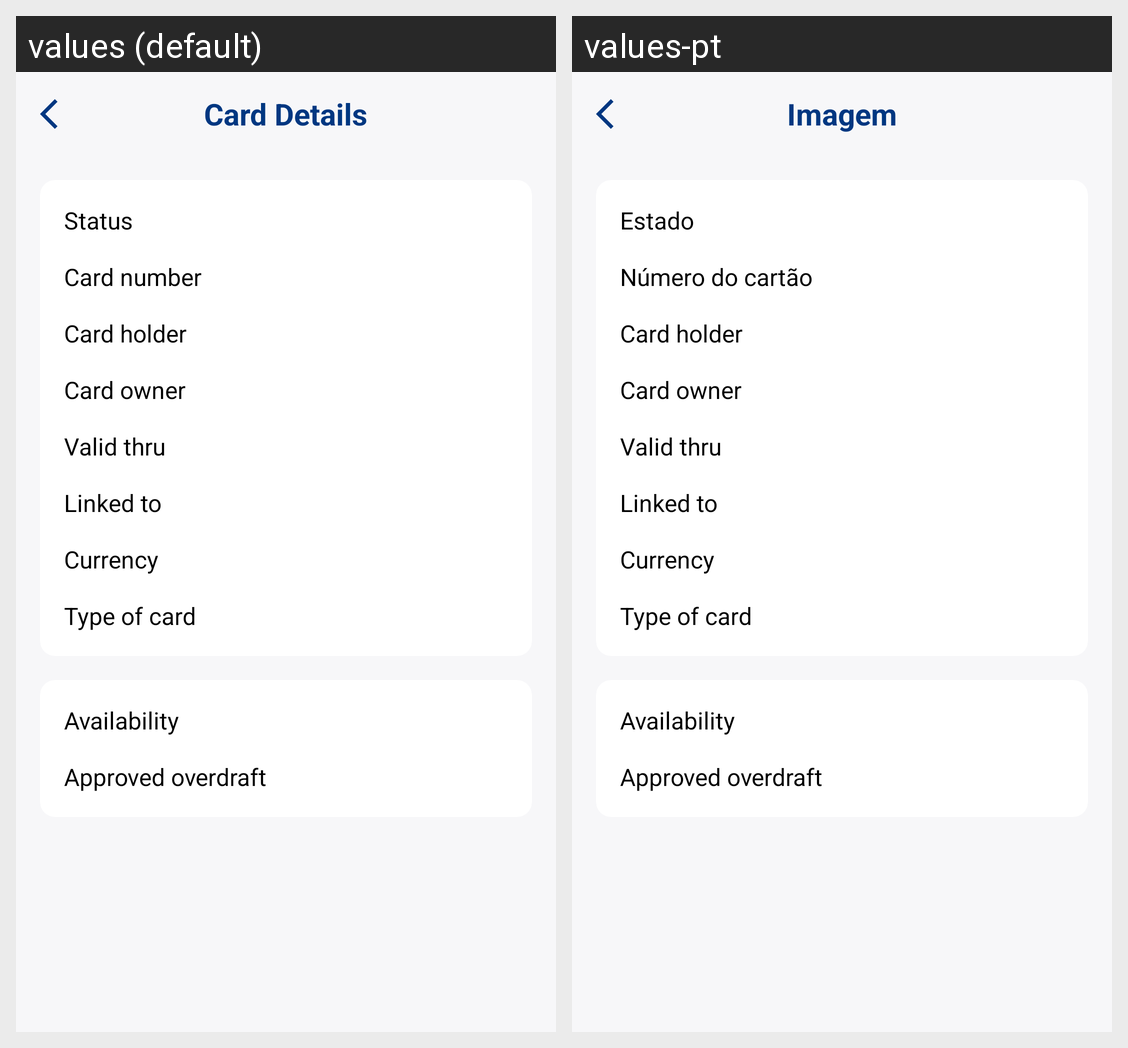

Locale-by-locale string values for the Android screen shown in this grid:
Android screen res/layout/fragment_card_details.xml rendered under 2 locales, left to right: values (default), values-pt. Device: Nexus 5 (rendered at 1080×1920; each locale shown at half size, 540×960, under a caption strip naming it); theme Theme.MobileBanking.NoActionBar.
Strings drawn on this screen, with the default value and each locale's value (text and hints the layout hard-codes, and strings that could not be matched under every locale, appear in the picture but are not listed):

card_details_title
  values: Card Details
  values-pt: Imagem

cards_label_status
  values: Status
  values-pt: Estado

cards_label_card_number
  values: Card number
  values-pt: Número do cartão

cards_label_card_holder
  values: Card holder
  values-pt: Card holder

cards_label_card_owner
  values: Card owner
  values-pt: Card owner

cards_label_valid_thru
  values: Valid thru
  values-pt: Valid thru

cards_label_linked_to
  values: Linked to
  values-pt: Linked to

cards_label_currency
  values: Currency
  values-pt: Currency

cards_label_card_type
  values: Type of card
  values-pt: Type of card

cards_label_availability
  values: Availability
  values-pt: Availability

cards_label_approved_overdraft
  values: Approved overdraft
  values-pt: Approved overdraft
